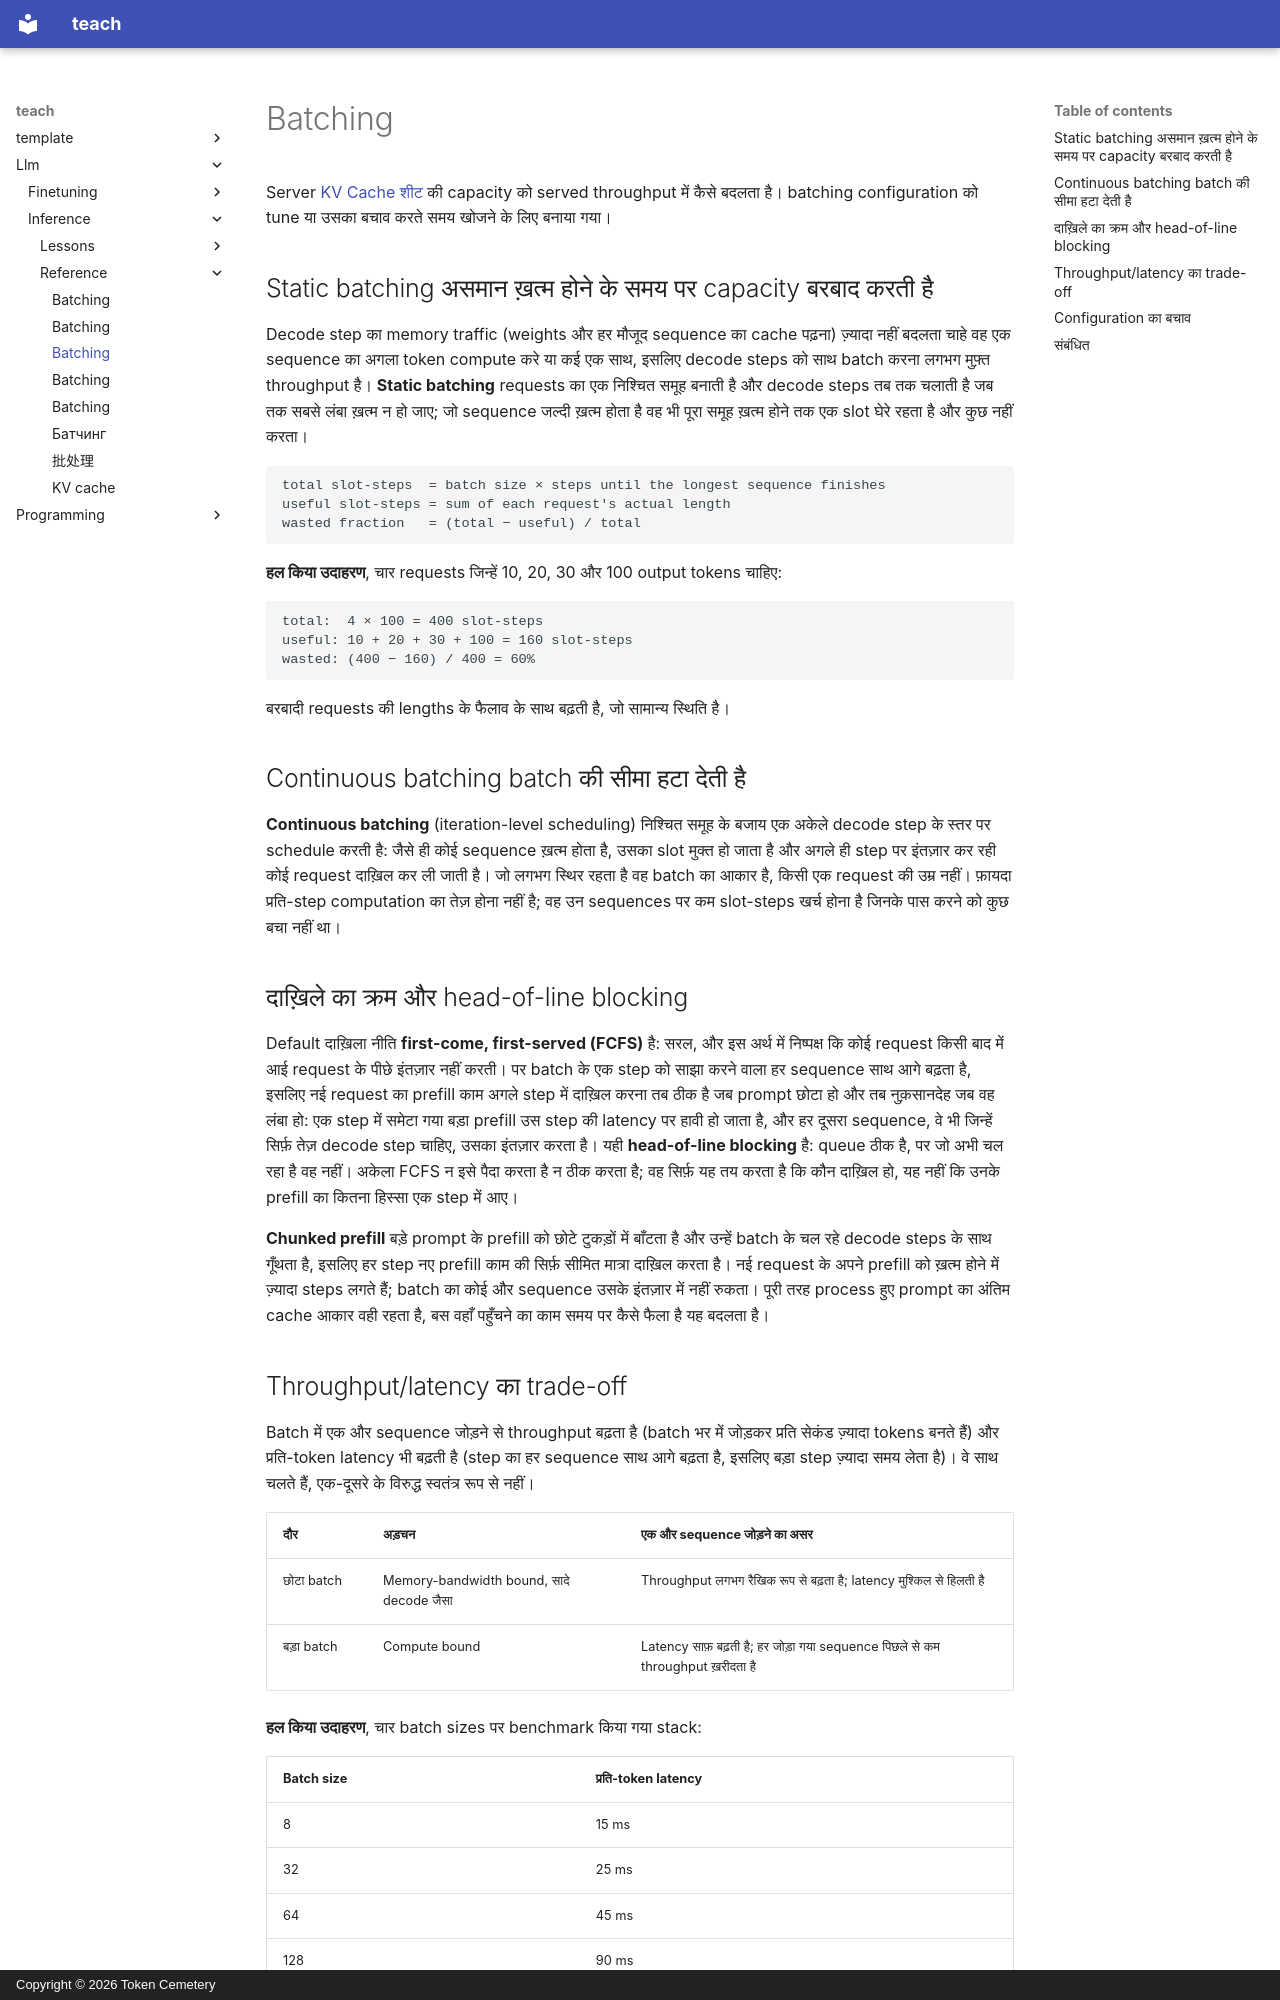

repository: TokenCemetery/teach · page: llm/inference/reference/batching.hi/index.html · generator: mkdocs · copyright: Copyright © 2026 Token Cemetery

---
title: "Batching"
description: "Static बनाम continuous batching, request scheduling, और throughput/latency का वह trade-off जिसका configuration को बचाव करना पड़ता है"
type: reference
---

# Batching

Server [KV Cache शीट](kv-cache.md) की capacity को served throughput में कैसे बदलता है। batching configuration को tune या उसका बचाव करते समय खोजने के लिए बनाया गया।

<a id="static-batching-wastes-capacity-on-uneven-finish-times"></a>

## Static batching असमान ख़त्म होने के समय पर capacity बरबाद करती है

Decode step का memory traffic (weights और हर मौजूद sequence का cache पढ़ना) ज़्यादा नहीं बदलता चाहे वह एक sequence का अगला token compute करे या कई एक साथ, इसलिए decode steps को साथ batch करना लगभग मुफ़्त throughput है। **Static batching** requests का एक निश्चित समूह बनाती है और decode steps तब तक चलाती है जब तक सबसे लंबा ख़त्म न हो जाए; जो sequence जल्दी ख़त्म होता है वह भी पूरा समूह ख़त्म होने तक एक slot घेरे रहता है और कुछ नहीं करता।

```text
total slot-steps  = batch size × steps until the longest sequence finishes
useful slot-steps = sum of each request's actual length
wasted fraction   = (total − useful) / total
```

**हल किया उदाहरण**, चार requests जिन्हें 10, 20, 30 और 100 output tokens चाहिए:

```text
total:  4 × 100 = 400 slot-steps
useful: 10 + 20 + 30 + 100 = 160 slot-steps
wasted: (400 − 160) / 400 = 60%
```

बरबादी requests की lengths के फैलाव के साथ बढ़ती है, जो सामान्य स्थिति है।

## Continuous batching batch की सीमा हटा देती है

**Continuous batching** (iteration-level scheduling) निश्चित समूह के बजाय एक अकेले decode step के स्तर पर schedule करती है: जैसे ही कोई sequence ख़त्म होता है, उसका slot मुक्त हो जाता है और अगले ही step पर इंतज़ार कर रही कोई request दाख़िल कर ली जाती है। जो लगभग स्थिर रहता है वह batch का आकार है, किसी एक request की उम्र नहीं। फ़ायदा प्रति-step computation का तेज़ होना नहीं है; वह उन sequences पर कम slot-steps खर्च होना है जिनके पास करने को कुछ बचा नहीं था।

<a id="admission-order-and-head-of-line-blocking"></a>

## दाख़िले का क्रम और head-of-line blocking

Default दाख़िला नीति **first-come, first-served (FCFS)** है: सरल, और इस अर्थ में निष्पक्ष कि कोई request किसी बाद में आई request के पीछे इंतज़ार नहीं करती। पर batch के एक step को साझा करने वाला हर sequence साथ आगे बढ़ता है, इसलिए नई request का prefill काम अगले step में दाख़िल करना तब ठीक है जब prompt छोटा हो और तब नुक़सानदेह जब वह लंबा हो: एक step में समेटा गया बड़ा prefill उस step की latency पर हावी हो जाता है, और हर दूसरा sequence, वे भी जिन्हें सिर्फ़ तेज़ decode step चाहिए, उसका इंतज़ार करता है। यही **head-of-line blocking** है: queue ठीक है, पर जो अभी चल रहा है वह नहीं। अकेला FCFS न इसे पैदा करता है न ठीक करता है; वह सिर्फ़ यह तय करता है कि कौन दाख़िल हो, यह नहीं कि उनके prefill का कितना हिस्सा एक step में आए।

**Chunked prefill** बड़े prompt के prefill को छोटे टुकड़ों में बाँटता है और उन्हें batch के चल रहे decode steps के साथ गूँथता है, इसलिए हर step नए prefill काम की सिर्फ़ सीमित मात्रा दाख़िल करता है। नई request के अपने prefill को ख़त्म होने में ज़्यादा steps लगते हैं; batch का कोई और sequence उसके इंतज़ार में नहीं रुकता। पूरी तरह process हुए prompt का अंतिम cache आकार वही रहता है, बस वहाँ पहुँचने का काम समय पर कैसे फैला है यह बदलता है।

<a id="the-throughputlatency-trade-off"></a>
